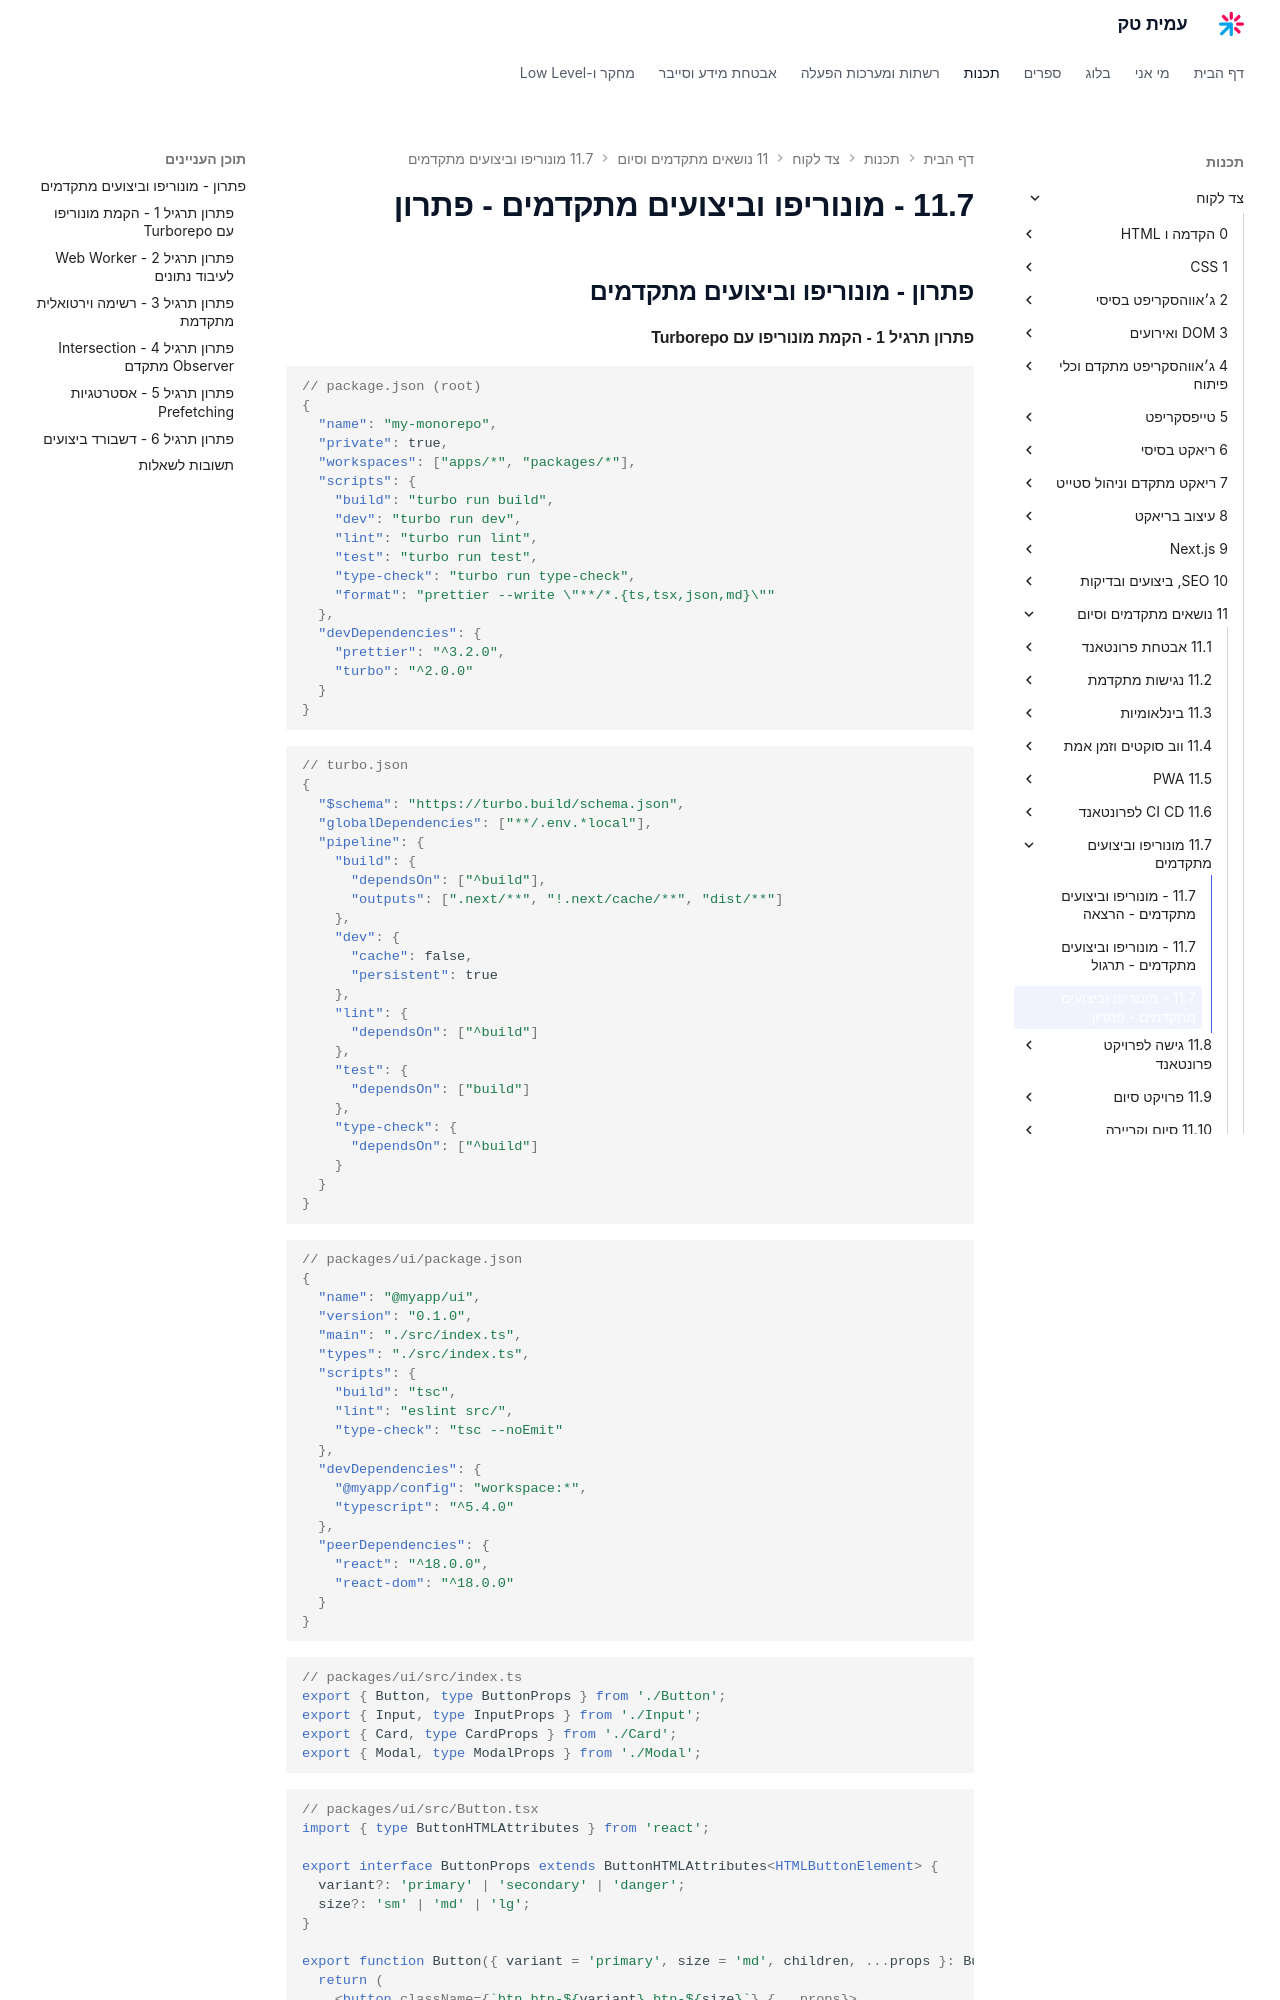

repository: AmitPinchasi/amittech · page: צד-לקוח/11 - נושאים מתקדמים וסיום/11.7 - מונוריפו וביצועים מתקדמים/11.7 - מונוריפו וביצועים מתקדמים - פתרון/index.html · generator: mkdocs

## פתרון - מונוריפו וביצועים מתקדמים

#### פתרון תרגיל 1 - הקמת מונוריפו עם Turborepo

```json
// package.json (root)
{
  "name": "my-monorepo",
  "private": true,
  "workspaces": ["apps/*", "packages/*"],
  "scripts": {
    "build": "turbo run build",
    "dev": "turbo run dev",
    "lint": "turbo run lint",
    "test": "turbo run test",
    "type-check": "turbo run type-check",
    "format": "prettier --write \"**/*.{ts,tsx,json,md}\""
  },
  "devDependencies": {
    "prettier": "^3.2.0",
    "turbo": "^2.0.0"
  }
}
```

```json
// turbo.json
{
  "$schema": "https://turbo.build/schema.json",
  "globalDependencies": ["**/.env.*local"],
  "pipeline": {
    "build": {
      "dependsOn": ["^build"],
      "outputs": [".next/**", "!.next/cache/**", "dist/**"]
    },
    "dev": {
      "cache": false,
      "persistent": true
    },
    "lint": {
      "dependsOn": ["^build"]
    },
    "test": {
      "dependsOn": ["build"]
    },
    "type-check": {
      "dependsOn": ["^build"]
    }
  }
}
```

```json
// packages/ui/package.json
{
  "name": "@myapp/ui",
  "version": "0.1.0",
  "main": "./src/index.ts",
  "types": "./src/index.ts",
  "scripts": {
    "build": "tsc",
    "lint": "eslint src/",
    "type-check": "tsc --noEmit"
  },
  "devDependencies": {
    "@myapp/config": "workspace:*",
    "typescript": "^5.4.0"
  },
  "peerDependencies": {
    "react": "^18.0.0",
    "react-dom": "^18.0.0"
  }
}
```

```tsx
// packages/ui/src/index.ts
export { Button, type ButtonProps } from './Button';
export { Input, type InputProps } from './Input';
export { Card, type CardProps } from './Card';
export { Modal, type ModalProps } from './Modal';
```

```tsx
// packages/ui/src/Button.tsx
import { type ButtonHTMLAttributes } from 'react';

export interface ButtonProps extends ButtonHTMLAttributes<HTMLButtonElement> {
  variant?: 'primary' | 'secondary' | 'danger';
  size?: 'sm' | 'md' | 'lg';
}

export function Button({ variant = 'primary', size = 'md', children, ...props }: ButtonProps) {
  return (
    <button className={`btn btn-${variant} btn-${size}`} {...props}>
      {children}
    </button>
  );
}
```

```tsx
// packages/utils/src/index.ts
export { formatDate, formatRelativeTime } from './date';
export { formatCurrency, formatNumber } from './number';
export { cn } from './cn';
```

```tsx
// packages/utils/src/cn.ts
export function cn(...classes: (string | undefined | false | null)[]): string {
  return classes.filter(Boolean).join(' ');
}
```

```tsx
// packages/utils/src/date.ts
export function formatDate(date: Date, locale = 'he-IL'): string {
  return new Intl.DateTimeFormat(locale, { dateStyle: 'long' }).format(date);
}
